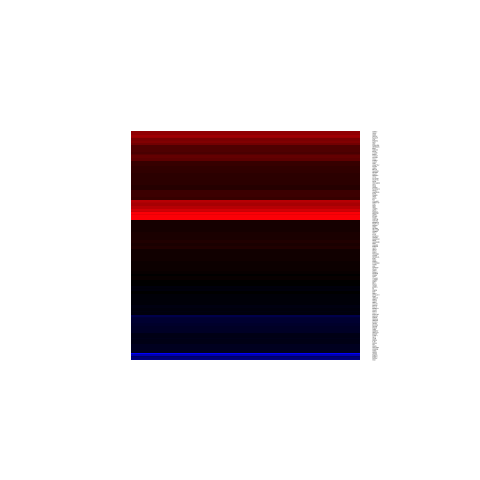

The table this chart was drawn from, first rows:
, x
ABCA6, 1.502
ACCS, 0.9085
ACVRL1, 1.179
ADAM17, -0.6385
ADORA2B, 0.5183
ANGPTL2, 0.8388
ANKRD29, 0.9343
APOL3, 0.9374
ASS1, 1.437
BACH1, -0.3498
BCL10, -0.3132
BTBD19, 0.5735
BTG2, 1.044
C10orf54, 1.626
C14orf1, -0.1461
C1orf115, 0.6809
C1orf52, 0.1497
C2orf27A, 0.772
C6orf1, 0.7482
CALD1, -0.2369
CCL11, -0.2429
CCL2, 1.163
CDC42EP2, 0.7056
CDS2, -0.5199
CFH, 0.6672
CHL1, 0.8485
CHST2, 1.451
CLEC3B, 2.513
CMBL, -0.6272
COL8A2, 0.4923
CTSF, 0.687
DAAM2, 0.6605
DDB2, 0.3608
DDX60L, -0.8077
DENND2A, 1.071
DHCR7, -0.29
DKK2, 0.3281
DPP4, 0.537
DRAM1, 0.09138
DUSP4, 0.2831
DYNC2LI1, -0.1042
DYRK1B, 0.4526
EBP, -0.05316
ECH1, 0.9306
ELOVL6, -0.7193
EPHB6, 2.255
EPSTI1, -0.1936
ERMP1, -1.176
EXOC6, -0.7954
F8, -0.1628
FADS1, -0.3858
FADS2, -1.289
FAM131C, 0.3849
FDFT1, -0.2523
FDPS, 0.2575
FDXR, 0.2219
FGGY, 0.02612
FIBIN, 0.6658
FTH1, 0.4648
GAS1, 0.9486
... 92 more rows
